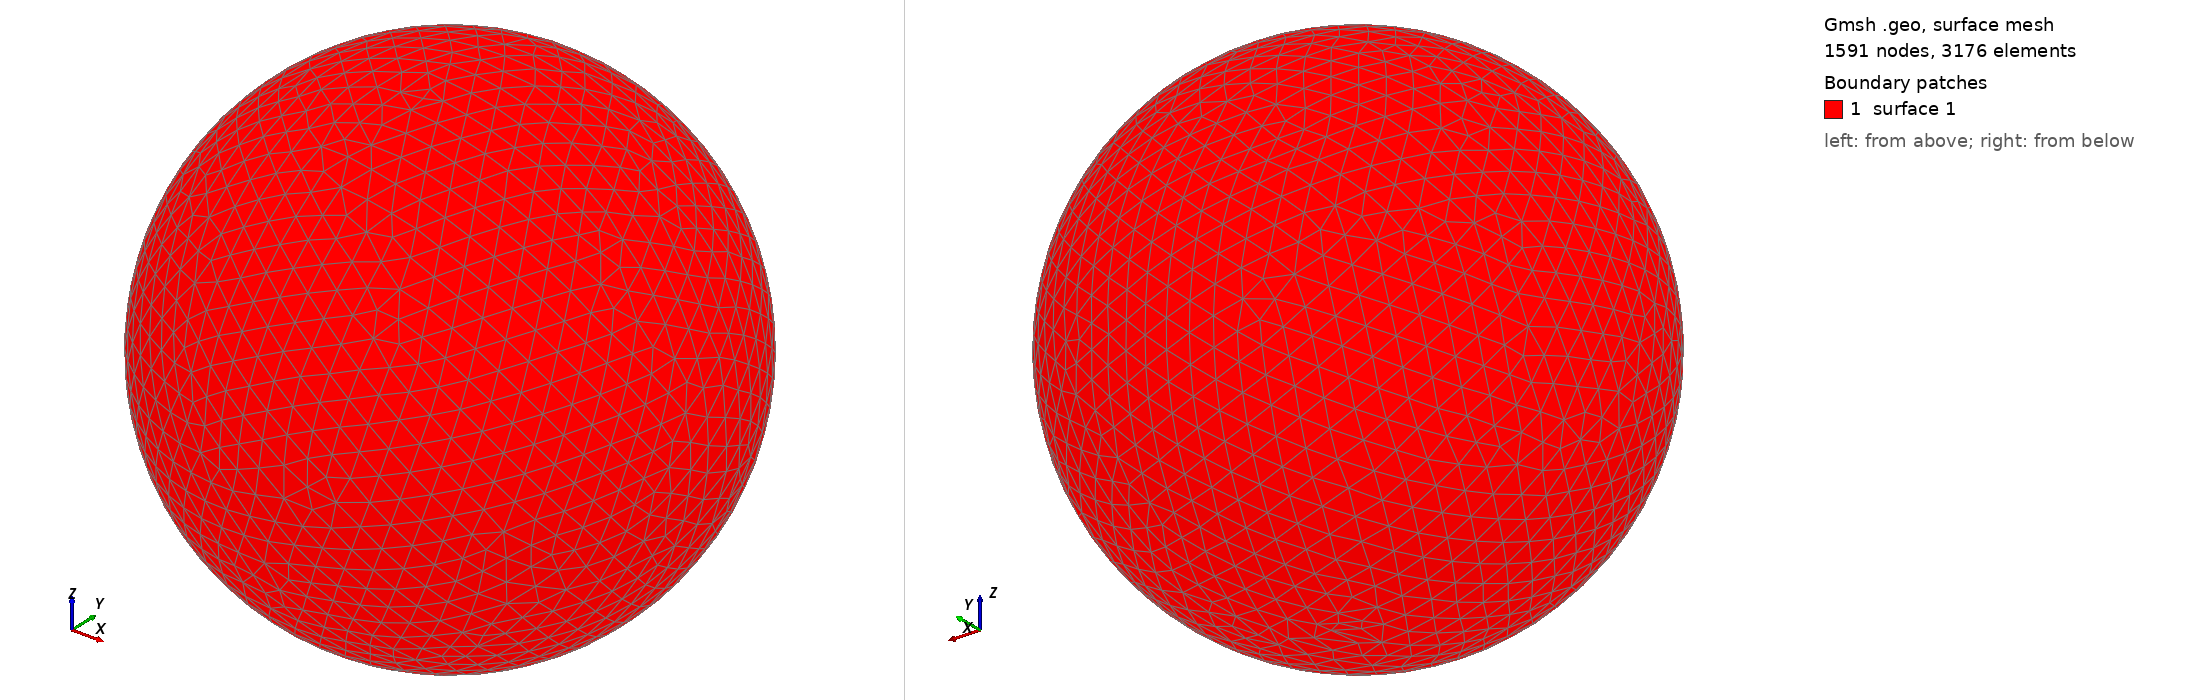

Gmsh geometry script, surface-meshed: 1591 nodes, 3176 surface elements. Boundary patches (legend numbers): 1 surface 1. Left view from above one corner, right view from below the opposite corner. The script declares no physical surfaces, so the legend lists its geometric surfaces. The drawing asked Gmsh for element sizes between 1% and 20% of the model's largest extent; the script's own settings can give other sizes.

=== shot1545.geo (drawn) ===
SetFactory("OpenCASCADE");
Point(1) = {0,0,0,0};
Sphere(1) = {0,0,0,0.05896000};
MeshSize{ PointsOf{ Surface{:}; } } = 0.005896000;
Mesh.ElementOrder=1;
Mesh.Format=39;
